Run: headless pygame with SDL's dummy video driver; simulated clock (each Clock.tick advances the game by its frame time, no real sleeping); random seed 0; keys injected as events and as key.get_pressed() state; no mouse input; restart key SPACE tapped at the start of phases 3 and 4.
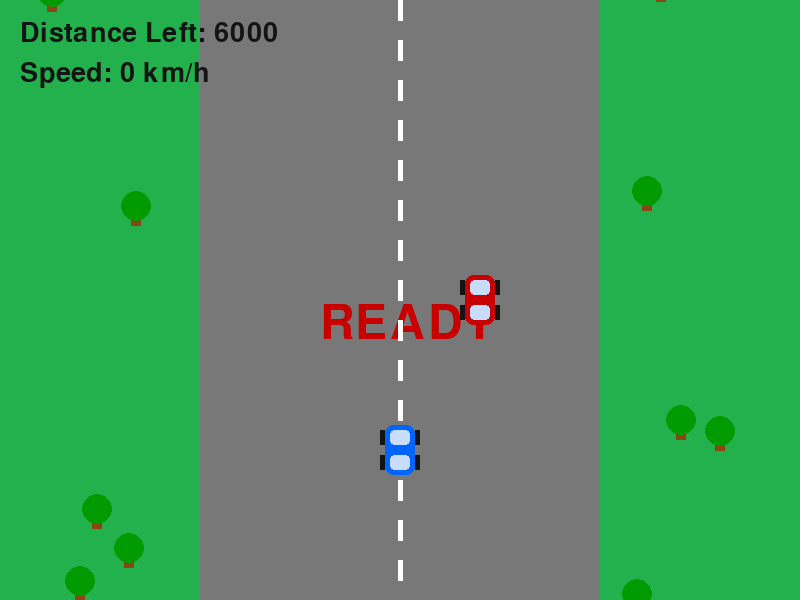
Frame 1 of 4 · flips 1–60 · no input
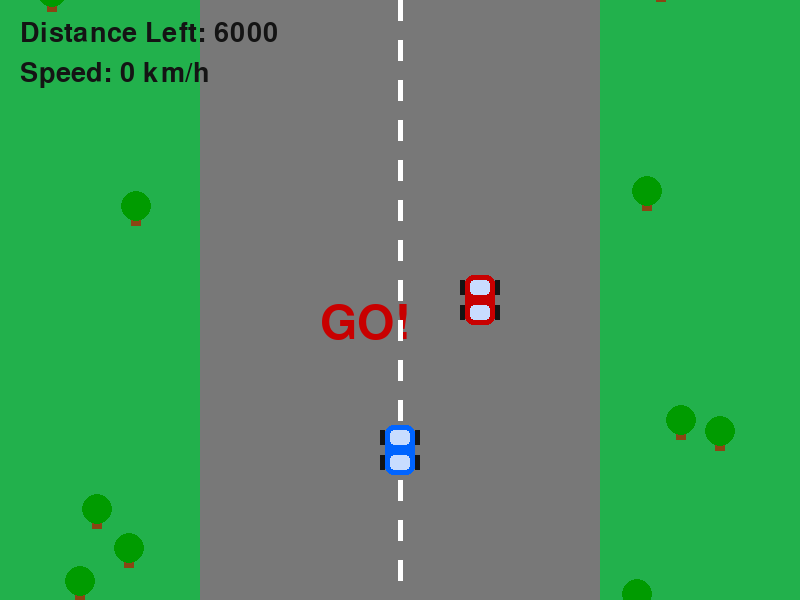
Frame 2 of 4 · flips 61–180 · tapped SPACE, RETURN · held RIGHT (→), D
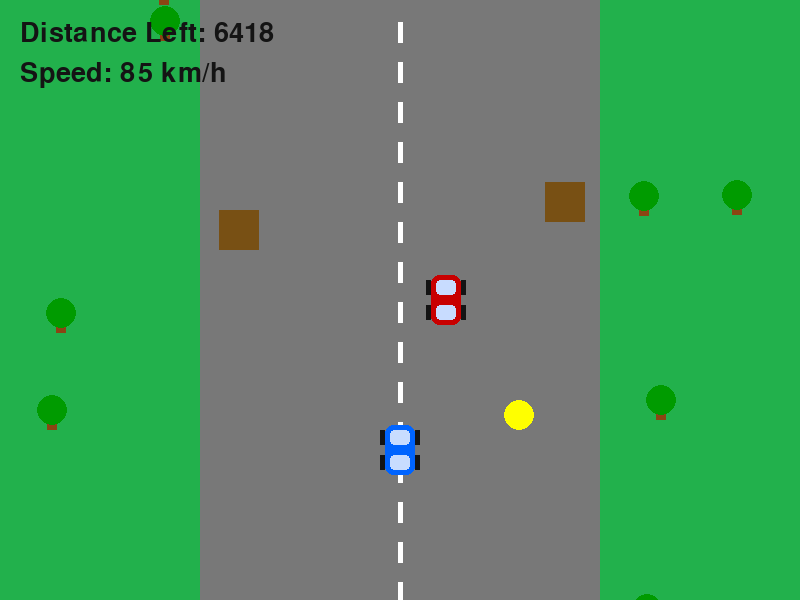
Frame 3 of 4 · flips 181–300 · tapped SPACE · held DOWN (↓), S
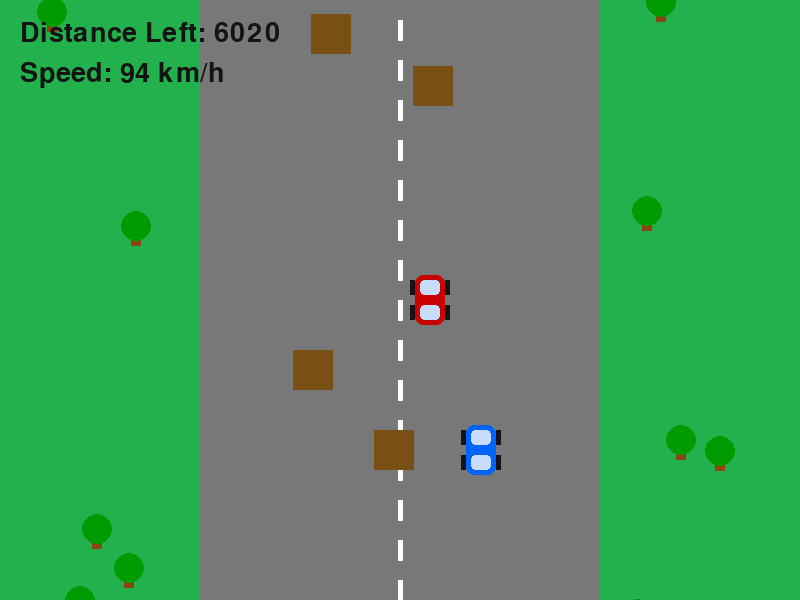
Frame 4 of 4 · flips 301–420 · tapped SPACE · held LEFT (←), A, UP (↑), W

The pygame program that drew these frames:

import pygame
import sys
import random
import math

pygame.init()

# ------------------
# Window
# ------------------
WIDTH, HEIGHT = 800, 600
screen = pygame.display.set_mode((WIDTH, HEIGHT))
pygame.display.set_caption("Arcade Racing Game")
clock = pygame.time.Clock()

# ------------------
# Colors
# ------------------
GREEN = (34,177,76)
DARK_GREEN = (20,120,20)
GRAY = (120,120,120)
WHITE = (255,255,255)
BLUE = (0,100,255)
RED = (200,0,0)
BLACK = (20,20,20)
BROWN = (120,80,20)
YELLOW = (255,255,0)

# ------------------
# Track
# ------------------
road_x = 200
road_width = 400

# ------------------
# Fonts
# ------------------
font = pygame.font.SysFont(None,40)
big_font = pygame.font.SysFont(None,70)

# ------------------
# Explosion
# ------------------
def create_explosion(surface,x,y,max_radius=50,delay=15):
    colors=[(255,100,0),(255,150,0),(255,200,0)]
    for radius in range(0,max_radius,3):
        for color in colors:
            pygame.draw.circle(surface,color,(int(x),int(y)),radius)
        pygame.display.update()
        pygame.time.delay(delay)

# ------------------
# Draw Car
# ------------------
def draw_car(color):
    car_surface = pygame.Surface((40,70), pygame.SRCALPHA)
    pygame.draw.rect(car_surface,color,(5,10,30,50),border_radius=8)
    pygame.draw.rect(car_surface,(200,220,255),(10,15,20,15),border_radius=4)
    pygame.draw.rect(car_surface,(200,220,255),(10,40,20,15),border_radius=4)
    pygame.draw.rect(car_surface,BLACK,(0,15,5,15))
    pygame.draw.rect(car_surface,BLACK,(35,15,5,15))
    pygame.draw.rect(car_surface,BLACK,(0,40,5,15))
    pygame.draw.rect(car_surface,BLACK,(35,40,5,15))
    return car_surface

# ------------------
# Draw Tree
# ------------------
def draw_tree(surface,x,y):
    pygame.draw.rect(surface,(139,69,19),(x-5,y,10,20))
    pygame.draw.circle(surface,(0,155,0),(x,y),15)

# ------------------
# Reset Game
# ------------------
def reset_game():

    global player_x,player_y,player_speed,player_angle,player_progress
    global ai_x,ai_y,ai_progress,ai_crashed
    global obstacles,boosts,boost_timer
    global trees,game_over,winner
    global countdown_time,race_started,countdown_start_ticks

    player_x = WIDTH//2
    player_y = 450
    player_speed = 0
    player_angle = 180
    player_progress = 0

    ai_x = WIDTH//2 + 80
    ai_y = 300
    ai_progress = 0
    ai_crashed = False

    obstacles = []
    boosts = []
    boost_timer = 0

    game_over = False
    winner = ""

    race_started = False
    countdown_start_ticks = pygame.time.get_ticks()
    countdown_time = 3

    trees=[]
    for i in range(50):
        side=random.choice(["left","right"])
        x=random.randint(50,road_x-30) if side=="left" else random.randint(road_x+road_width+30,WIDTH-50)
        y=random.randint(-6000,HEIGHT)
        trees.append([x,y])

# ------------------
# Initialize
# ------------------
reset_game()

player_acceleration = 0.25
player_max_speed = 9
player_friction = 0.05
turn_speed = 3
grip = 0.92

ai_speed = 3
race_distance = 6000

obstacle_width = 40
obstacle_height = 40
obstacle_speed = 4

boost_width = 30
boost_height = 30
boost_speed = 6

# ------------------
# Game Loop
# ------------------
running=True

while running:

    clock.tick(60)
    screen.fill(DARK_GREEN)

    pygame.draw.rect(screen,GREEN,(0,0,road_x,HEIGHT))
    pygame.draw.rect(screen,GREEN,(road_x+road_width,0,WIDTH-road_x-road_width,HEIGHT))
    pygame.draw.rect(screen,GRAY,(road_x,0,road_width,HEIGHT))

    for event in pygame.event.get():
        if event.type == pygame.QUIT:
            running=False

    keys = pygame.key.get_pressed()

    # ------------------
    # Countdown
    # ------------------
    if not race_started:

        elapsed=(pygame.time.get_ticks()-countdown_start_ticks)/1000
        seconds_left=countdown_time-int(elapsed)

        if seconds_left>0:
            text="READY" if seconds_left==3 else "SET" if seconds_left==2 else "GO!"
            countdown_text=big_font.render(text,True,RED)
            screen.blit(countdown_text,(WIDTH//2-80,HEIGHT//2))
        else:
            race_started=True

    else:

        if not game_over:

            # ------------------
            # Player Movement
            # ------------------
            if keys[pygame.K_UP]:
                player_speed += player_acceleration
            if keys[pygame.K_DOWN]:
                player_speed -= player_acceleration

            player_speed=max(-player_max_speed/2,min(player_speed,player_max_speed))

            if player_speed!=0:
                if keys[pygame.K_LEFT]:
                    player_angle+=turn_speed
                if keys[pygame.K_RIGHT]:
                    player_angle-=turn_speed

            player_speed *= (1-player_friction)

            if abs(player_speed)<0.05:
                player_speed=0

            if boost_timer>0:
                player_speed+=0.3
                boost_timer-=1

            player_x += player_speed * math.sin(math.radians(player_angle)) * grip
            player_x=max(road_x,min(player_x,road_x+road_width))
            player_progress+=player_speed

            # ------------------
            # SUPER SMART AI
            # ------------------
            if ai_progress < race_distance and not ai_crashed:

                ai_y = 300
                road_center = road_x + road_width//2

                ai_rect = pygame.Rect(ai_x-20, ai_y-35, 40,70)

                for obstacle in obstacles:

                    obs_rect = pygame.Rect(obstacle[0],obstacle[1],obstacle_width,obstacle_height)

                    # look very far ahead
                    if obs_rect.top > ai_y-60 and obs_rect.top < ai_y+250:

                        if ai_rect.colliderect(obs_rect):

                            if ai_x < road_center:
                                ai_x -= 5
                            else:
                                ai_x += 5

                if ai_x < road_x+30:
                    ai_x += 4
                if ai_x > road_x+road_width-30:
                    ai_x -= 4

                if ai_x < road_center:
                    ai_x += 0.3
                elif ai_x > road_center:
                    ai_x -= 0.3

                ai_progress += ai_speed + random.uniform(-0.2,0.2)

            # ------------------
            # Spawn Obstacles
            # ------------------
            if random.randint(1,60)==1:
                obstacle_x=random.randint(road_x,road_x+road_width-obstacle_width)
                obstacles.append([obstacle_x,-50])

            # ------------------
            # Spawn Boost
            # ------------------
            if random.randint(1,200)==1:
                boost_x=random.randint(road_x,road_x+road_width-boost_width)
                boosts.append([boost_x,-50])

            for obstacle in obstacles:
                obstacle[1]+=obstacle_speed

            obstacles=[o for o in obstacles if o[1]<HEIGHT+100]

            for boost in boosts:
                boost[1]+=boost_speed

            boosts=[b for b in boosts if b[1]<HEIGHT+100]

            # ------------------
            # Move Trees
            # ------------------
            for tree in trees:
                tree[1]+=-player_speed

            player_rect=pygame.Rect(player_x-20,player_y-35,40,70)
            ai_rect=pygame.Rect(ai_x-20,ai_y-35,40,70)

            # Player crash
            for obstacle in obstacles:

                obstacle_rect=pygame.Rect(obstacle[0],obstacle[1],obstacle_width,obstacle_height)

                if player_rect.colliderect(obstacle_rect):
                    create_explosion(screen,player_x,player_y)
                    game_over=True
                    winner="YOU CRASHED!"

            # Boost pickup
            for boost in boosts[:]:

                boost_rect=pygame.Rect(boost[0],boost[1],boost_width,boost_height)

                if player_rect.colliderect(boost_rect):
                    boost_timer=120
                    boosts.remove(boost)

            # Finish logic
            if player_progress>=race_distance:
                game_over=True
                winner="YOU WON!"

            elif ai_progress>=race_distance and not ai_crashed:
                game_over=True
                winner="AI WON!"

    # ------------------
    # Draw Trees
    # ------------------
    for tree in trees:
        draw_tree(screen,tree[0],tree[1])

    # ------------------
    # Road Lines
    # ------------------
    for i in range(0,HEIGHT,40):
        pygame.draw.line(screen,WHITE,
            (WIDTH//2,i+int(player_progress)%40),
            (WIDTH//2,i+20+int(player_progress)%40),5)

    # ------------------
    # Draw Cars
    # ------------------
    rotated_player=pygame.transform.rotate(draw_car(BLUE),player_angle)
    screen.blit(rotated_player,rotated_player.get_rect(center=(player_x,player_y)).topleft)

    rotated_ai=pygame.transform.rotate(draw_car(RED),0)
    screen.blit(rotated_ai,rotated_ai.get_rect(center=(ai_x,ai_y)).topleft)

    # Obstacles
    for obstacle in obstacles:
        pygame.draw.rect(screen,BROWN,(obstacle[0],obstacle[1],obstacle_width,obstacle_height))

    # Boosts
    for boost in boosts:
        pygame.draw.circle(screen,YELLOW,(boost[0]+15,boost[1]+15),15)

    # UI
    distance_left=max(0,int(race_distance-player_progress))
    screen.blit(font.render(f"Distance Left: {distance_left}",True,BLACK),(20,20))
    screen.blit(font.render(f"Speed: {int(abs(player_speed)*20)} km/h",True,BLACK),(20,60))

    if boost_timer>0:
        screen.blit(font.render("BOOST!",True,YELLOW),(20,100))

    # Game Over
    if game_over:

        win_text=big_font.render(winner,True,BLACK)
        screen.blit(win_text,(WIDTH//2-150,HEIGHT//2))

        restart_text=font.render("Press SPACE to restart",True,BLACK)
        screen.blit(restart_text,(WIDTH//2-150,HEIGHT//2+80))

        if keys[pygame.K_SPACE]:
            reset_game()

    pygame.display.update()

pygame.quit()
sys.exit()
